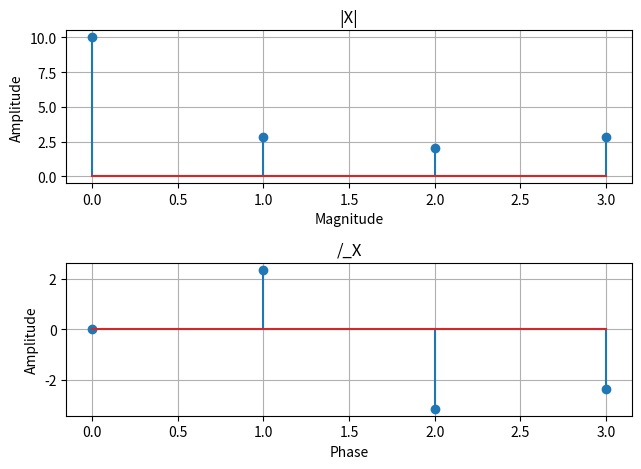

Write the Python code that produced this figure.
import numpy as np
import matplotlib.pyplot as plt

def dftMatrix(x):
  x = np.array(x, dtype='complex');
  N = len(x);
  n = np.arange(N);
  k = n.reshape((N, 1));
  W = np.exp(-2j * np.pi * k * n / N)

  return W @ x;  

x = [1, 2, 3, 4]

X = dftMatrix(x);

n = np.arange(len(X));

fig, a = plt.subplots(2,1);

a[0].stem(n, np.abs(X));
a[0].set_title("|X|");
a[0].set_xlabel("Magnitude");
a[0].set_ylabel("Amplitude");
a[0].grid(True)

a[1].stem(n, np.angle(X));
a[1].set_title("/_X");
a[1].set_xlabel("Phase");
a[1].set_ylabel("Amplitude");
a[1].grid(True)

fig.tight_layout();
plt.show();